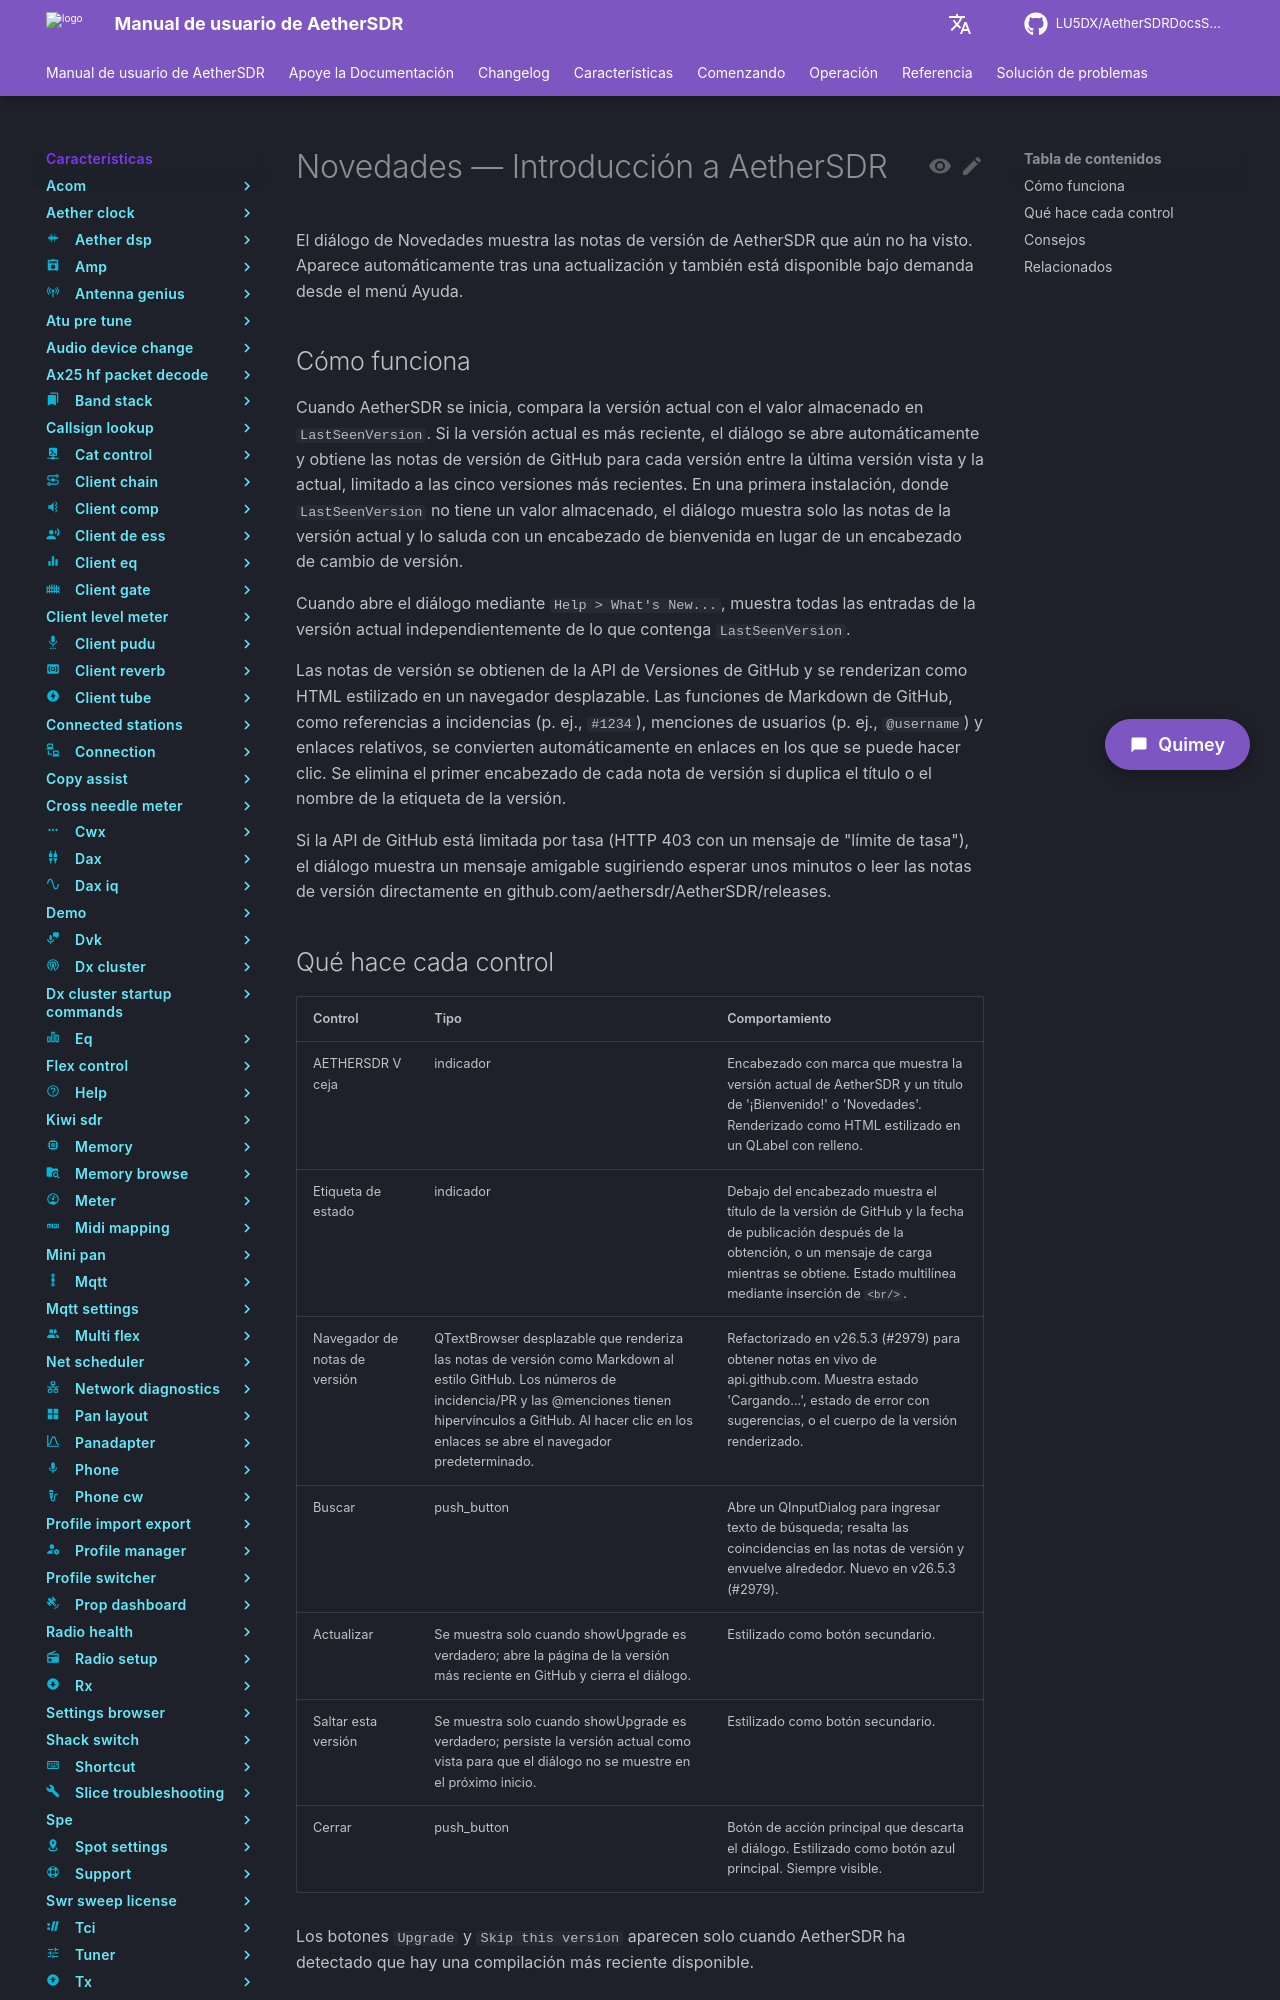

repository: LU5DX/AetherSDRDocsSpanish · page: 26.8.4/features/whats-new/overview/index.html · generator: mkdocs

# Novedades — Introducción a AetherSDR

El diálogo de Novedades muestra las notas de versión de AetherSDR que aún no ha visto. Aparece automáticamente tras una actualización y también está disponible bajo demanda desde el menú Ayuda.

## Cómo funciona

Cuando AetherSDR se inicia, compara la versión actual con el valor almacenado en `LastSeenVersion`. Si la versión actual es más reciente, el diálogo se abre automáticamente y obtiene las notas de versión de GitHub para cada versión entre la última versión vista y la actual, limitado a las cinco versiones más recientes. En una primera instalación, donde `LastSeenVersion` no tiene un valor almacenado, el diálogo muestra solo las notas de la versión actual y lo saluda con un encabezado de bienvenida en lugar de un encabezado de cambio de versión.

Cuando abre el diálogo mediante `Help > What's New...`, muestra todas las entradas de la versión actual independientemente de lo que contenga `LastSeenVersion`.

Las notas de versión se obtienen de la API de Versiones de GitHub y se renderizan como HTML estilizado en un navegador desplazable. Las funciones de Markdown de GitHub, como referencias a incidencias (p. ej., `#1234`), menciones de usuarios (p. ej., `@username`) y enlaces relativos, se convierten automáticamente en enlaces en los que se puede hacer clic. Se elimina el primer encabezado de cada nota de versión si duplica el título o el nombre de la etiqueta de la versión.

Si la API de GitHub está limitada por tasa (HTTP 403 con un mensaje de "límite de tasa"), el diálogo muestra un mensaje amigable sugiriendo esperar unos minutos o leer las notas de versión directamente en github.com/aethersdr/AetherSDR/releases.
